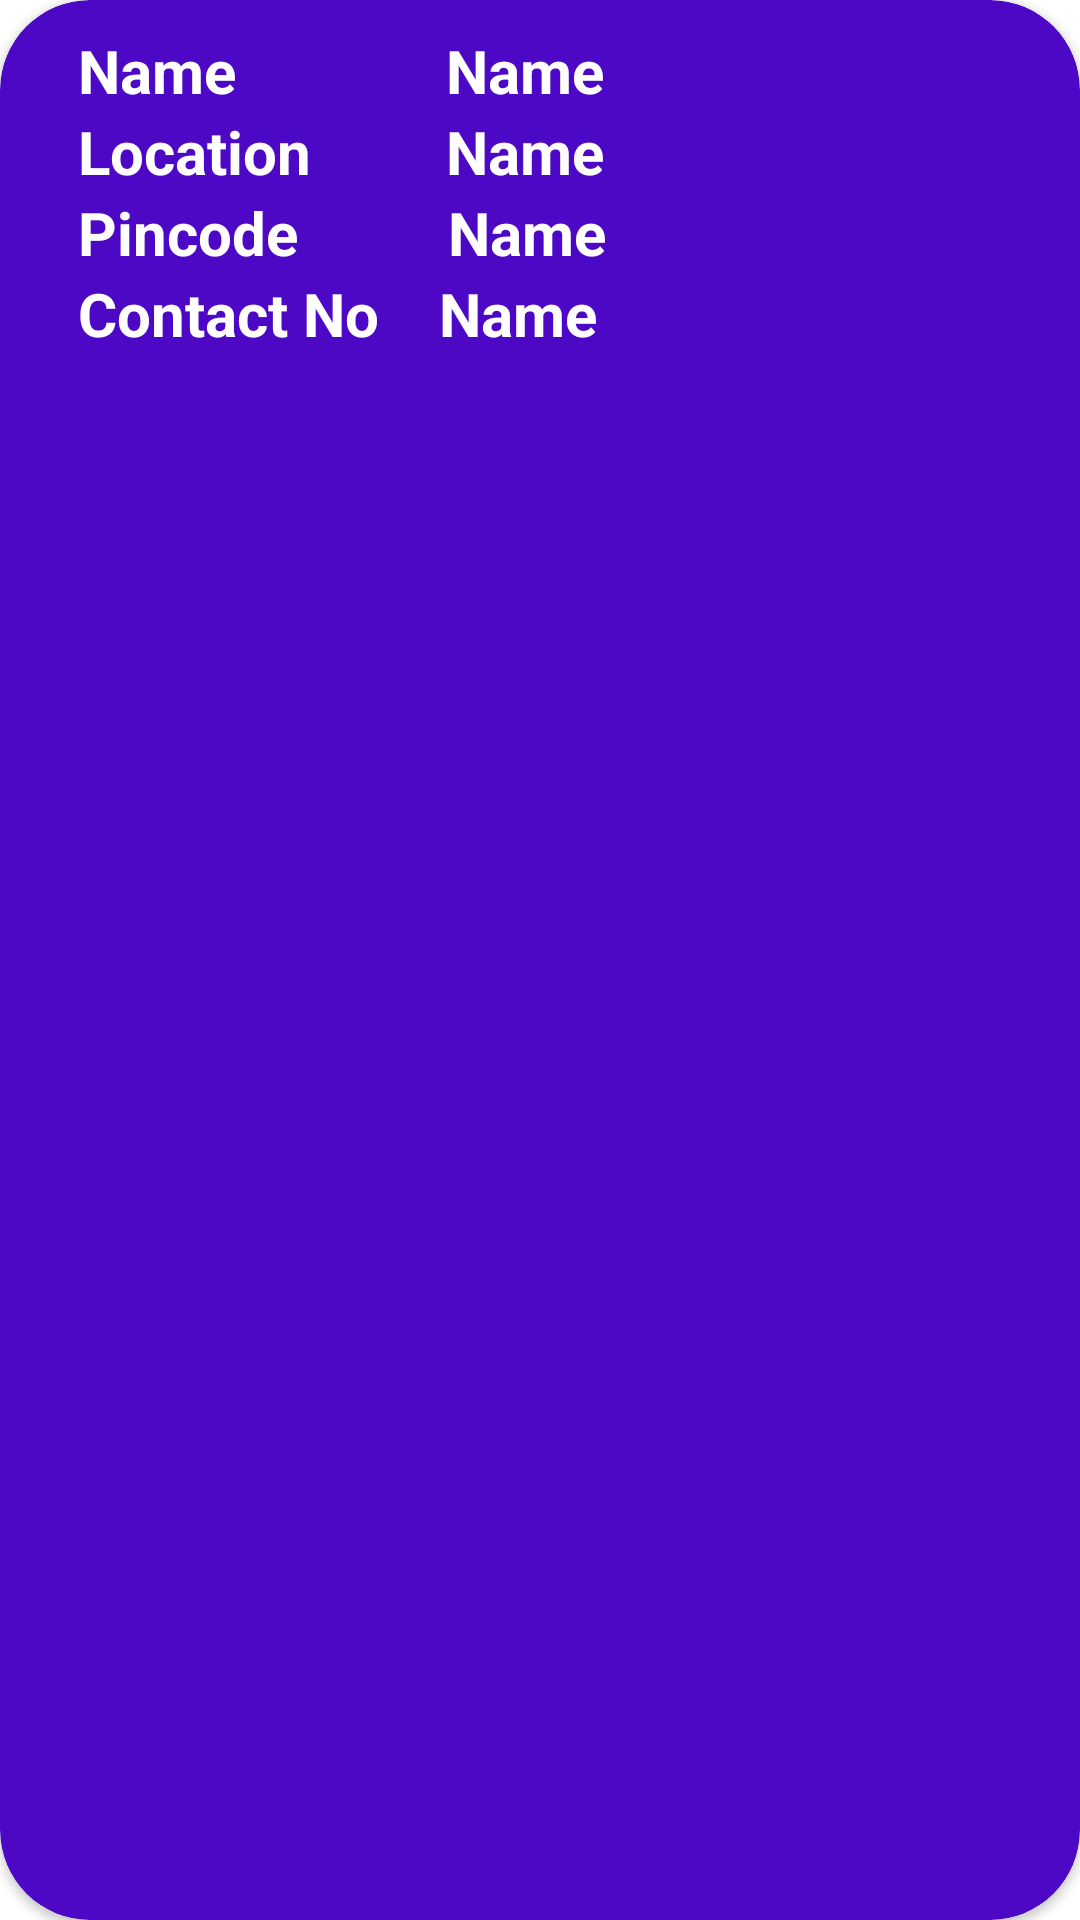

Produce the Android XML layout that renders to this screen, including the resource entries it uses.
<!-- AndroidManifest.xml: application theme Theme.OneMoreTry -->
<!-- res/layout/driver_list.xml -->
<?xml version="1.0" encoding="utf-8"?>
<androidx.cardview.widget.CardView xmlns:android="http://schemas.android.com/apk/res/android"
    xmlns:tools="http://schemas.android.com/tools"
    android:layout_width="match_parent"
    android:layout_height="wrap_content"
    xmlns:app="http://schemas.android.com/apk/res-auto"
    app:cardCornerRadius="30dp"
    app:cardBackgroundColor="#4C08C5"
    android:elevation="15dp"
    android:layout_margin="20dp">

    <LinearLayout
        android:layout_width="348dp"
        android:layout_height="wrap_content"
        android:layout_margin="10dp"
        android:orientation="vertical">

        <LinearLayout
            android:layout_width="291dp"
            android:layout_height="wrap_content"
            android:layout_gravity="center_vertical"
            android:orientation="horizontal">

            <TextView
                android:layout_width="wrap_content"
                android:layout_height="wrap_content"
                android:layout_marginLeft="16dp"
                android:text="Name"
                android:textColor="#FFFFFF"
                android:textSize="20dp"
                android:textStyle="bold" />

            <TextView
                android:id="@+id/txtDriverName"
                android:layout_width="wrap_content"
                android:layout_height="wrap_content"
                android:layout_marginLeft="70dp"
                android:text="Name"
                android:textColor="#FFFFFF"
                android:textSize="20dp"
                android:textStyle="bold" />
        </LinearLayout>

        <LinearLayout
            android:layout_width="wrap_content"
            android:layout_height="wrap_content"
            android:layout_gravity="center_vertical"
            android:orientation="horizontal">

            <TextView
                android:layout_width="wrap_content"
                android:layout_height="wrap_content"
                android:layout_marginLeft="16dp"
                android:text="Location"
                android:textColor="#FFFFFF"
                android:textSize="20dp"
                android:textStyle="bold" />

            <TextView
                android:id="@+id/txtDriverLocation"
                android:layout_width="wrap_content"
                android:layout_height="wrap_content"
                android:layout_marginLeft="45dp"
                android:text="Name"
                android:textColor="#FFFFFF"
                android:textSize="20dp"
                android:textStyle="bold" />
        </LinearLayout>

        <LinearLayout
            android:layout_width="wrap_content"
            android:layout_height="wrap_content"
            android:layout_gravity="center_vertical"
            android:orientation="horizontal">

            <TextView
                android:layout_width="wrap_content"
                android:layout_height="wrap_content"
                android:layout_marginLeft="16dp"
                android:text="Pincode"
                android:textColor="#FFFFFF"
                android:textSize="20dp"
                android:textStyle="bold" />

            <TextView
                android:id="@+id/txtDriverPin"
                android:layout_width="wrap_content"
                android:layout_height="wrap_content"
                android:layout_marginLeft="50dp"
                android:text="Name"
                android:textColor="#FFFFFF"
                android:textSize="20dp"
                android:textStyle="bold" />
        </LinearLayout>

        <LinearLayout
            android:layout_width="wrap_content"
            android:layout_height="wrap_content"
            android:layout_gravity="center_vertical"
            android:orientation="horizontal">

            <TextView
                android:layout_width="wrap_content"
                android:layout_height="wrap_content"
                android:layout_marginLeft="16dp"
                android:text="Contact No"
                android:textColor="#FFFFFF"
                android:textSize="20dp"
                android:textStyle="bold" />

            <TextView
                android:id="@+id/txtDriverContact"
                android:layout_width="wrap_content"
                android:layout_height="wrap_content"
                android:layout_marginLeft="20dp"
                android:text="Name"
                android:textColor="#FFFFFF"
                android:textSize="20dp"
                android:textStyle="bold" />
        </LinearLayout>


    </LinearLayout>
</androidx.cardview.widget.CardView>
<!-- resources referenced by this layout -->
<resources>
  <style name="Theme.OneMoreTry" parent="Theme.MaterialComponents.DayNight.DarkActionBar">
          
          <item name="colorPrimary">@color/purple_500</item>
          <item name="colorPrimaryVariant">@color/purple_700</item>
          <item name="colorOnPrimary">@color/white</item>
          
          <item name="colorSecondary">@color/teal_200</item>
          <item name="colorSecondaryVariant">@color/teal_700</item>
          <item name="colorOnSecondary">@color/black</item>
          
          <item name="android:statusBarColor">?attr/colorPrimaryVariant</item>
          
      </style>
  <!-- not gathered from this repository: default colours our renderer supplied (Android Studio template values) -->
  <color name="purple_500">#FF6200EE</color>
  <color name="purple_700">#FF3700B3</color>
  <color name="teal_200">#FF03DAC5</color>
  <color name="teal_700">#FF018786</color>
  <color name="black">#FF000000</color>
  <color name="white">#FFFFFFFF</color>
</resources>
